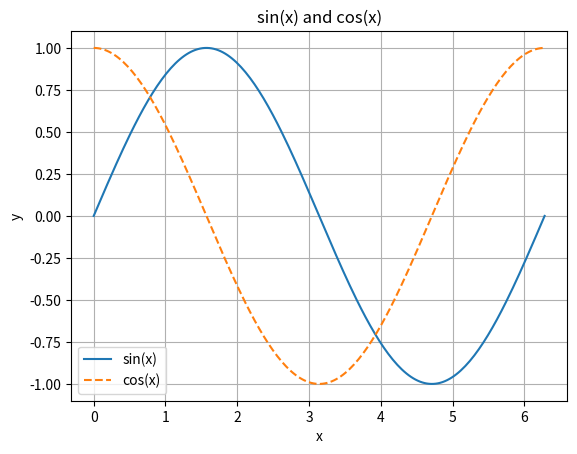

Write the Python code that produced this figure.
import numpy as np
import matplotlib.pyplot as plt
x = np.linspace(0, 2 * np.pi, 200)
plt.plot(x, np.sin(x), label='sin(x)')
plt.plot(x, np.cos(x), '--', label='cos(x)')
plt.xlabel('x')
plt.ylabel('y')
plt.title('sin(x) and cos(x)')
plt.legend()
plt.grid(True)
plt.show()
plt.savefig('task4_figure.png', dpi=150, bbox_inches='tight')
